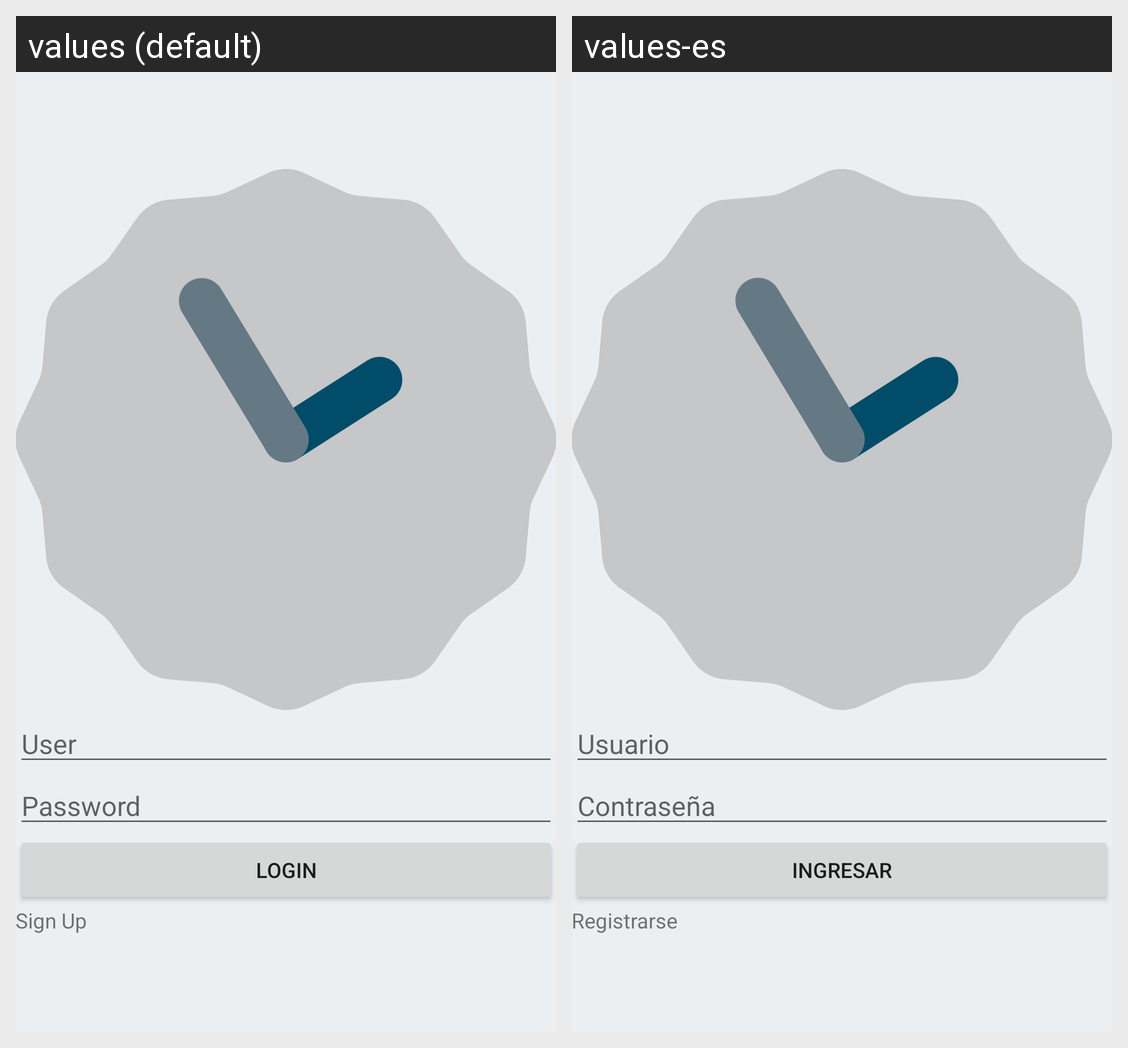

Locale-by-locale string values for the Android screen shown in this grid:
Android screen res/layout/activity_inicio.xml rendered under 2 locales, left to right: values (default), values-es. Device: Nexus 5 (rendered at 1080×1920; each locale shown at half size, 540×960, under a caption strip naming it); theme AppTheme.
Strings drawn on this screen, with the default value and each locale's value (text and hints the layout hard-codes, and strings that could not be matched under every locale, appear in the picture but are not listed):

Usuario
  values: User
  values-es: Usuario

Ingresar
  values: Login
  values-es: Ingresar

Registrarse
  values: Sign Up
  values-es: Registrarse
